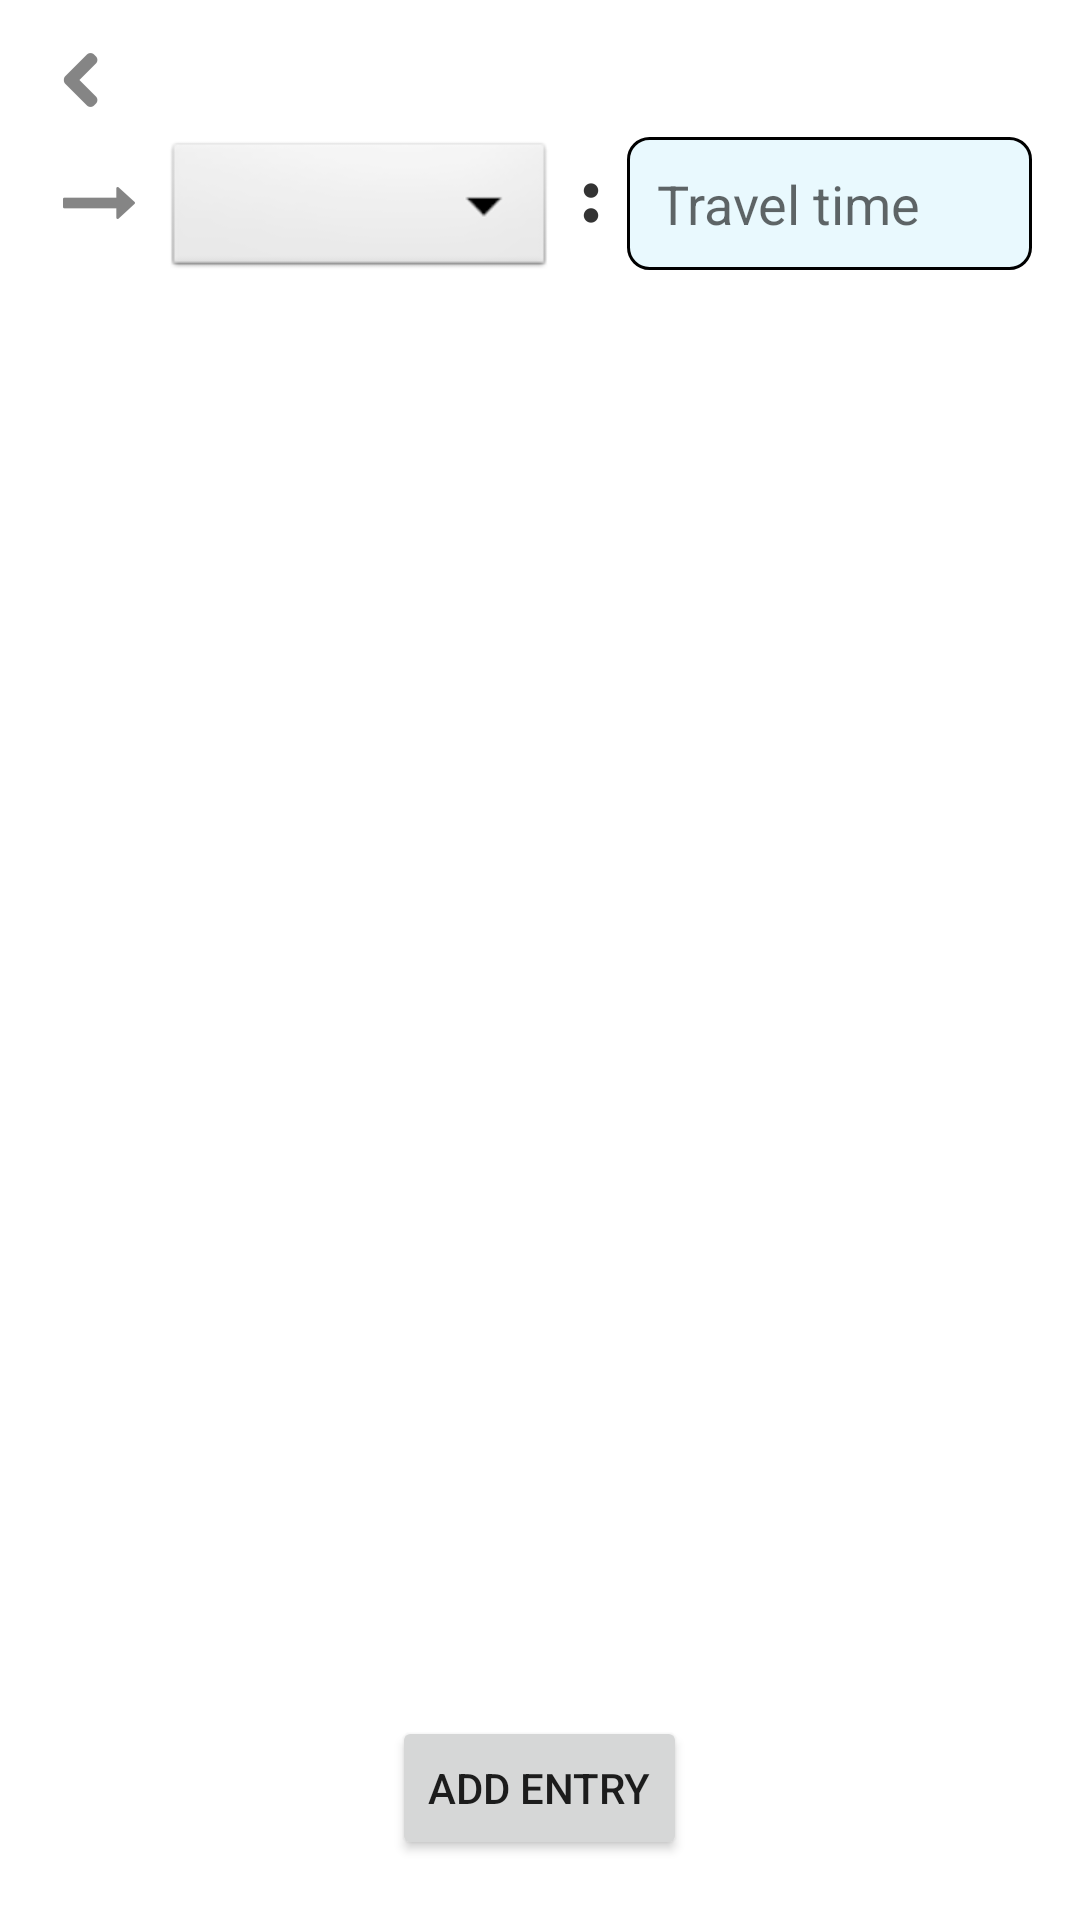

Produce the Android XML layout that renders to this screen, including the resource entries it uses.
<!-- AndroidManifest.xml: application theme AppTheme -->
<!-- res/layout/distance_list.xml -->
<android.support.v7.widget.LinearLayoutCompat
    xmlns:android="http://schemas.android.com/apk/res/android"
    android:id="@+id/distanceLayout"
    android:layout_width="match_parent"
    android:layout_height="match_parent"
    android:background="@color/mainBgColor"
    android:orientation="vertical">

    <android.support.v7.widget.LinearLayoutCompat
        android:id="@+id/distanceHeaderLayout"
        android:layout_width="match_parent"
        android:layout_height="wrap_content"
        android:layout_marginTop="10dp"
        android:paddingLeft="16dp"
        android:paddingRight="16dp"
        android:gravity="center"
        android:orientation="horizontal">

        <ImageView
            android:id="@+id/backButton"
            android:layout_width="wrap_content"
            android:layout_height="wrap_content"
            android:layout_weight="0"
            android:src="@drawable/backarrow" />

        <TextView
            android:id="@+id/city"
            android:layout_width="wrap_content"
            android:layout_height="wrap_content"
            android:text=""
            android:paddingEnd="25dp"
            android:layout_weight="1"
            android:gravity="center"
            android:textSize="25sp" />

    </android.support.v7.widget.LinearLayoutCompat>

    <RelativeLayout
        android:id="@+id/distanceListLayout"
        android:layout_width="match_parent"
        android:layout_height="wrap_content"
        android:layout_weight="0">

        <ListView
            android:id="@+id/distanceListView"
            android:layout_width="match_parent"
            android:layout_height="0dp" />
    </RelativeLayout>

    <LinearLayout
        android:id="@+id/distanceItem"
        android:layout_width="match_parent"
        android:layout_height="wrap_content"
        android:background="@color/mainBgColor"
        android:gravity="start"
        android:orientation="horizontal"
        android:layout_weight="1"
        android:paddingLeft="16dp"
        android:paddingRight="16dp">

        <ImageView
            android:id="@+id/toArrow"
            android:layout_width="wrap_content"
            android:layout_height="wrap_content"
            android:layout_marginTop="12dp"
            android:layout_marginEnd="5dp"
            android:layout_weight="1"
            android:background="@color/mainBgColor"
            android:src="@drawable/rightarrow" />

        <Spinner
            android:id="@+id/customToCity"
            android:layout_width="wrap_content"
            android:layout_height="wrap_content"
            android:layout_marginTop="2dp"
            android:layout_marginBottom="2dp"
            android:layout_weight="5"
            android:padding="10dp"
            android:background="@android:drawable/btn_dropdown"
            android:spinnerMode="dropdown"/>

        <ImageView
            android:id="@+id/distanceColon"
            android:layout_width="wrap_content"
            android:maxWidth="10dp"
            android:layout_height="wrap_content"
            android:layout_marginTop="12dp"
            android:layout_weight="0"
            android:background="@color/mainBgColor"
            android:src="@drawable/colon" />

        <EditText
            android:id="@+id/customDistanceValue"
            android:layout_width="wrap_content"
            android:layout_height="wrap_content"
            android:minWidth="135dp"
            android:layout_marginTop="2dp"
            android:layout_marginBottom="2dp"
            android:inputType="textCapSentences"
            android:imeOptions="actionDone"
            android:singleLine="true"
            android:background="@drawable/info_bg2"
            android:hint="@string/traveltime"
            android:padding="10dp" />

    </LinearLayout>

    <Button
        android:id="@+id/addEntry"
        android:layout_gravity="center"
        android:layout_width="wrap_content"
        android:layout_height="wrap_content"
        android:layout_marginBottom="20dp"
        android:text="@string/addentry"/>

</android.support.v7.widget.LinearLayoutCompat>
<!-- resources referenced by this layout -->
<resources>
  <color name="mainBgColor">#ffffff</color>
  <!-- drawable backarrow: png bitmap (drawable-hdpi, 251 bytes) -->
  <!-- drawable colon: png bitmap (drawable-hdpi, 200 bytes) -->
  <!-- drawable info_bg2 (drawable) -->
  <?xml version="1.0" encoding="utf-8"?>
  <selector xmlns:android="http://schemas.android.com/apk/res/android">
      <item>
          <shape android:shape="rectangle">
              <solid android:color="#e9f9fe"/>
              <stroke
                  android:color="#000000"
                  android:width="1dp"
                  />
              <corners android:radius="7dp"/>
          </shape>
      </item>
  </selector>
  <!-- drawable rightarrow: png bitmap (drawable-hdpi, 254 bytes) -->
  <string name="addentry">Add Entry</string>
  <string name="traveltime">Travel time</string>
  <style name="AppTheme" parent="Theme.AppCompat.Light.NoActionBar">
          
          <item name="colorPrimary">@color/colorPrimary</item>
          <item name="colorPrimaryDark">@color/colorPrimaryDark</item>
          <item name="colorAccent">@color/colorAccent</item>
      </style>
  <color name="colorPrimary">#008577</color>
  <color name="colorPrimaryDark">#00574B</color>
  <color name="colorAccent">#D81B60</color>
</resources>
